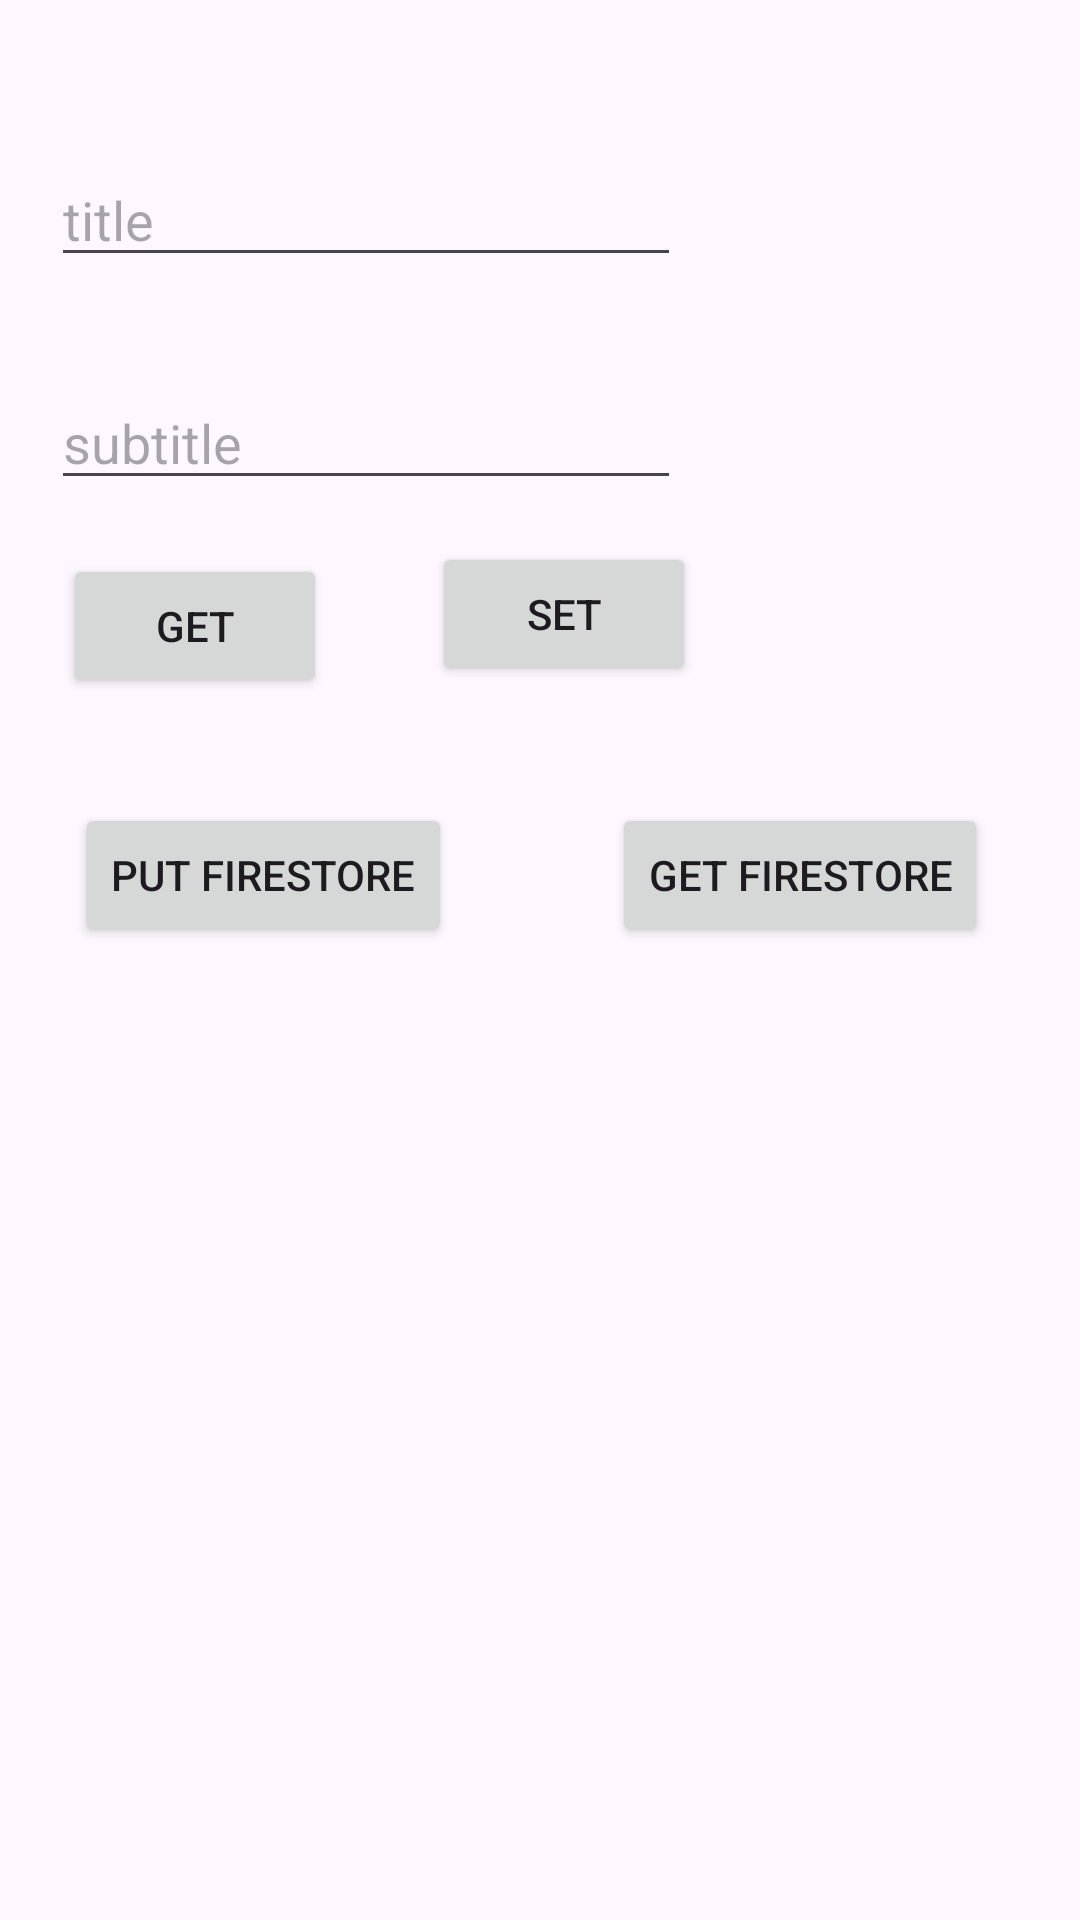

Here is an Android app screen rendered from its layout file. Give the layout XML and the strings, colors and styles it references.
<!-- AndroidManifest.xml: application theme Theme.Standard -->
<!-- res/layout/activity_storage.xml -->
<?xml version="1.0" encoding="utf-8"?>
<androidx.constraintlayout.widget.ConstraintLayout xmlns:android="http://schemas.android.com/apk/res/android"
    xmlns:app="http://schemas.android.com/apk/res-auto"
    xmlns:tools="http://schemas.android.com/tools"
    android:layout_width="match_parent"
    android:layout_height="match_parent"
    tools:context=".StorageActivity">

    <EditText
        android:id="@+id/etTitle"
        android:layout_width="wrap_content"
        android:layout_height="wrap_content"
        android:layout_marginStart="17dp"
        android:layout_marginTop="51dp"
        android:ems="10"
        android:hint="title"
        android:inputType="text"
        app:layout_constraintStart_toStartOf="parent"
        app:layout_constraintTop_toTopOf="parent" />

    <EditText
        android:id="@+id/etSubtitle"
        android:layout_width="wrap_content"
        android:layout_height="wrap_content"
        android:layout_marginStart="17dp"
        android:layout_marginTop="33dp"
        android:ems="10"
        android:hint="subtitle"
        android:inputType="text"
        app:layout_constraintStart_toStartOf="parent"
        app:layout_constraintTop_toBottomOf="@+id/etTitle" />

    <Button
        android:id="@+id/btnGet"
        android:layout_width="wrap_content"
        android:layout_height="wrap_content"
        android:layout_marginStart="21dp"
        android:layout_marginTop="18dp"
        android:text="get"
        app:layout_constraintStart_toStartOf="parent"
        app:layout_constraintTop_toBottomOf="@+id/etSubtitle" />

    <Button
        android:id="@+id/btnSet"
        android:layout_width="wrap_content"
        android:layout_height="wrap_content"
        android:layout_marginStart="35dp"
        android:layout_marginTop="14dp"
        android:text="set"
        app:layout_constraintStart_toEndOf="@+id/btnGet"
        app:layout_constraintTop_toBottomOf="@+id/etSubtitle" />

    <Button
        android:id="@+id/btnputFS"
        android:onClick="putFirestore"
        android:layout_width="wrap_content"
        android:layout_height="wrap_content"
        android:layout_marginStart="25dp"
        android:layout_marginTop="35dp"
        android:text="put firestore"
        app:layout_constraintStart_toStartOf="parent"
        app:layout_constraintTop_toBottomOf="@+id/btnGet" />

    <Button
        android:id="@+id/btnGetFS"
        android:onClick="getFirestore"
        android:layout_width="wrap_content"
        android:layout_height="wrap_content"
        android:layout_marginStart="60dp"
        android:text="get firestore"
        app:layout_constraintBaseline_toBaselineOf="@+id/btnputFS"
        app:layout_constraintStart_toStartOf="@+id/btnSet" />
</androidx.constraintlayout.widget.ConstraintLayout>
<!-- resources referenced by this layout -->
<resources>
  <style name="Theme.Standard" parent="Base.Theme.Standard" />
  <style name="Base.Theme.Standard" parent="Theme.Material3.DayNight.NoActionBar">
          
          
      </style>
</resources>
